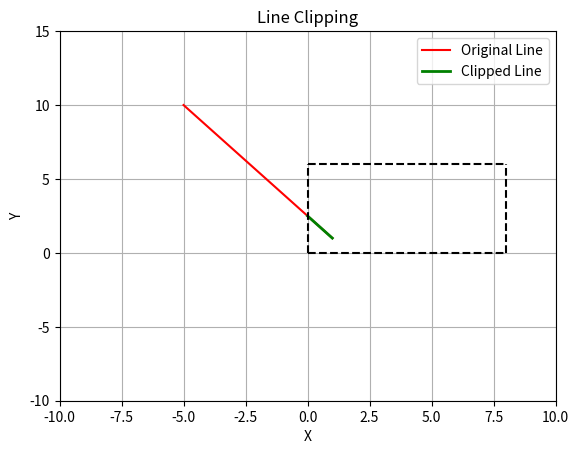

Python code for this plot:
import numpy as np
import matplotlib.pyplot as plt

# Входные данные
xmin, xmax, ymin, ymax = 0, 8, 0, 6
A = np.array([-5, 10])
B = np.array([1, 1])

# Функция для проверки положения точки относительно окна
def compute_outcode(x, y, xmin, xmax, ymin, ymax):
    code = 0b0000
    if x < xmin: code |= 0b0001
    elif x > xmax: code |= 0b0010
    if y < ymin: code |= 0b0100
    elif y > ymax: code |= 0b1000
    return code

# Алгоритм Коэна-Сазерленда для отсечения отрезка
def cohen_sutherland_clip(A, B, xmin, xmax, ymin, ymax):
    x1, y1 = A
    x2, y2 = B
    outcode1 = compute_outcode(x1, y1, xmin, xmax, ymin, ymax)
    outcode2 = compute_outcode(x2, y2, xmin, xmax, ymin, ymax)
    accept = False

    while True:
        if not (outcode1 | outcode2):
            accept = True
            break
        elif outcode1 & outcode2:
            break
        else:
            x, y = 0, 0
            outcodeOut = outcode1 if outcode1 else outcode2
            if outcodeOut & 0b1000:
                x = x1 + (x2 - x1) * (ymax - y1) / (y2 - y1)
                y = ymax
            elif outcodeOut & 0b0100:
                x = x1 + (x2 - x1) * (ymin - y1) / (y2 - y1)
                y = ymin
            elif outcodeOut & 0b0010:
                y = y1 + (y2 - y1) * (xmax - x1) / (x2 - x1)
                x = xmax
            elif outcodeOut & 0b0001:
                y = y1 + (y2 - y1) * (xmin - x1) / (x2 - x1)
                x = xmin
            if outcodeOut == outcode1:
                x1, y1 = x, y
                outcode1 = compute_outcode(x1, y1, xmin, xmax, ymin, ymax)
            else:
                x2, y2 = x, y
                outcode2 = compute_outcode(x2, y2, xmin, xmax, ymin, ymax)

    if accept:
        return np.array([[x1, y1], [x2, y2]])
    else:
        return None

# Вызов функции отсечения для отрезка AB
clipped_line = cohen_sutherland_clip(A, B, xmin, xmax, ymin, ymax)

# Визуализация
plt.figure()
plt.plot([A[0], B[0]], [A[1], B[1]], 'r-', label='Original Line')
if clipped_line is not None:
    plt.plot(clipped_line[:, 0], clipped_line[:, 1], 'g-', linewidth=2, label='Clipped Line')
plt.plot([xmin, xmin], [ymin, ymax], 'k--')
plt.plot([xmax, xmax], [ymin, ymax], 'k--')
plt.plot([xmin, xmax], [ymin, ymin], 'k--')
plt.plot([xmin, xmax], [ymax, ymax], 'k--')
plt.xlim(-10, 10)
plt.ylim(-10, 15)
plt.legend()
plt.xlabel('X')
plt.ylabel('Y')
plt.title('Line Clipping')
plt.grid(True)
plt.show()
